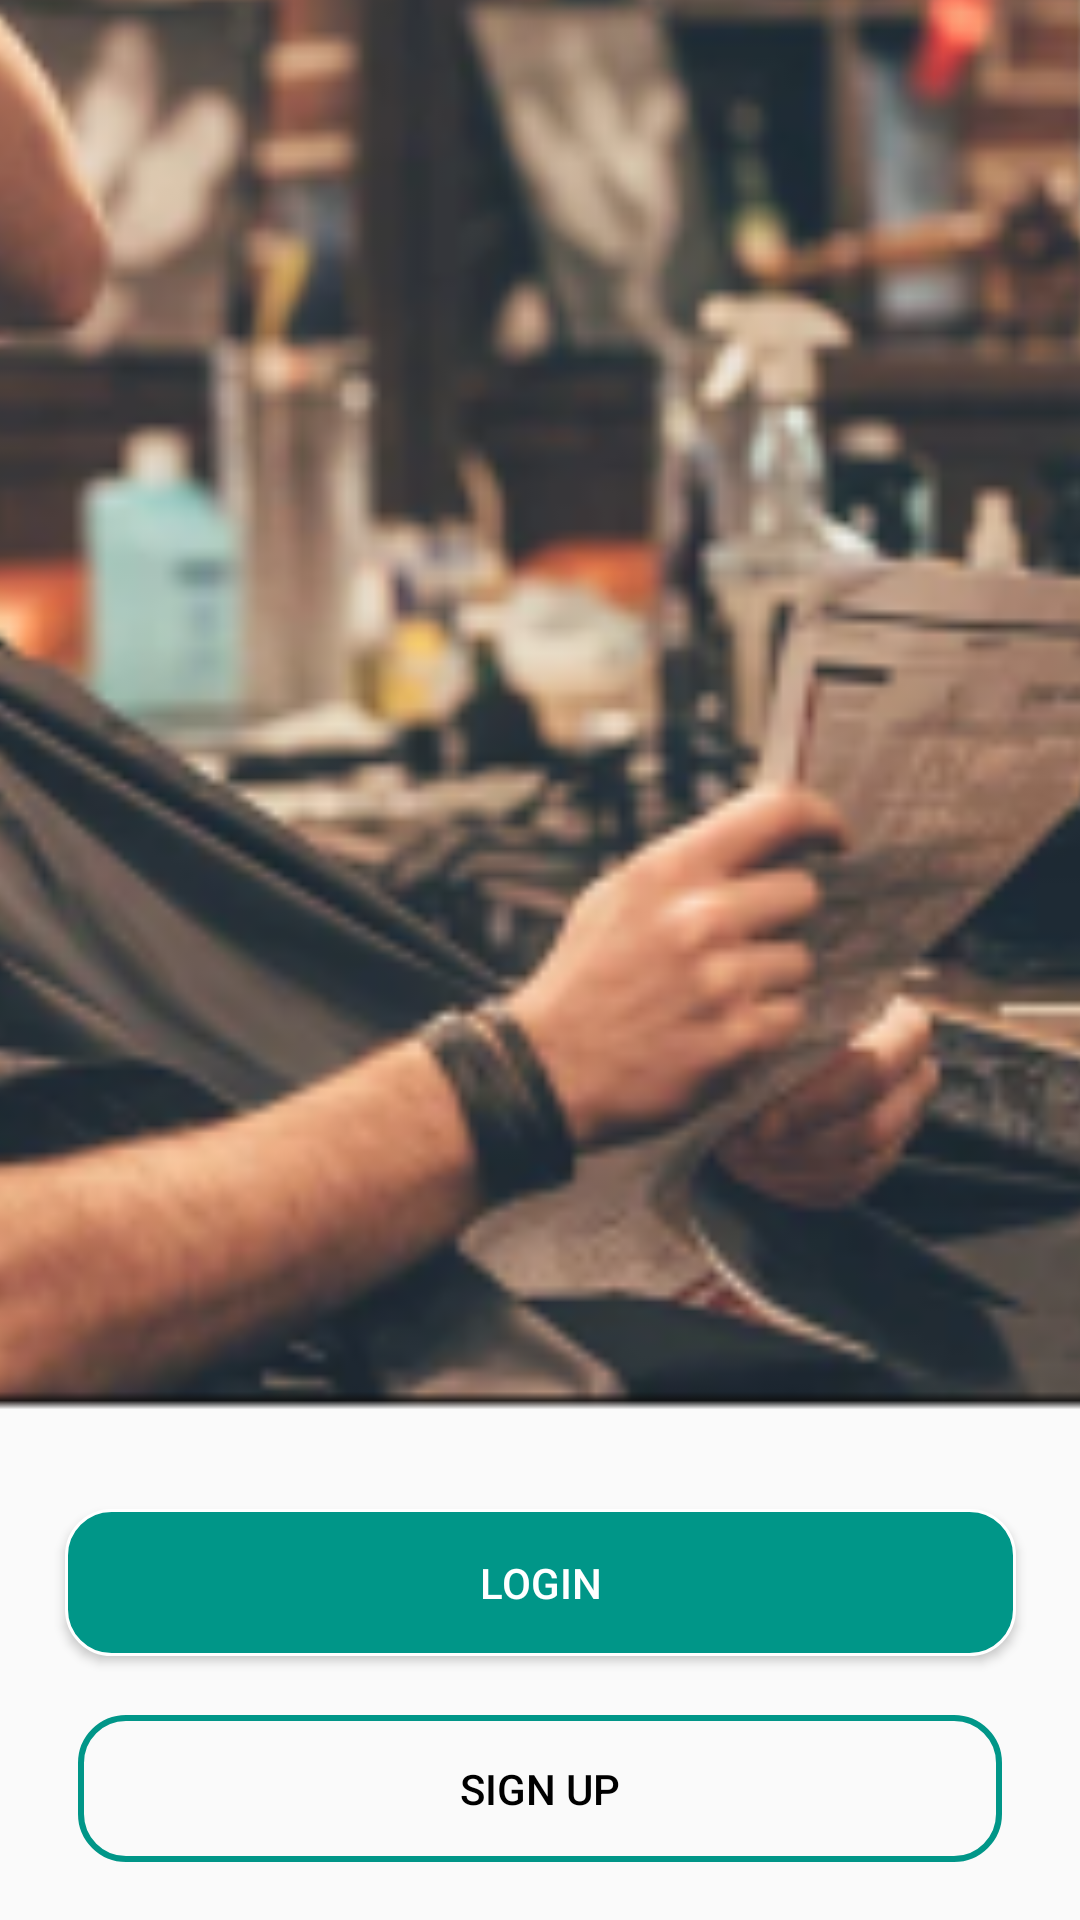

Reconstruct the res/layout file that produces this screen, plus the resources it refers to.
<!-- AndroidManifest.xml: application theme Theme.ProyectMovil -->
<!-- res/layout/activity_main.xml -->
<?xml version="1.0" encoding="utf-8"?>
<androidx.constraintlayout.widget.ConstraintLayout xmlns:android="http://schemas.android.com/apk/res/android"
    xmlns:app="http://schemas.android.com/apk/res-auto"
    xmlns:tools="http://schemas.android.com/tools"
    android:layout_width="match_parent"
    android:layout_height="match_parent"
    tools:context=".inicio">

    <ImageView
        android:id="@+id/imageView2"
        android:layout_width="1235dp"
        android:layout_height="961dp"
        android:layout_x="-546dp"
        android:layout_y="-224dp"
        app:layout_constraintBottom_toBottomOf="parent"
        app:layout_constraintEnd_toEndOf="parent"
        app:layout_constraintHorizontal_bias="0.64"
        app:layout_constraintStart_toStartOf="parent"
        app:layout_constraintTop_toTopOf="parent"
        app:layout_constraintVertical_bias="1.0"
        app:srcCompat="@mipmap/ic_launcher_foreground"
        tools:ignore="MissingConstraints" />

    <Button
        android:id="@+id/btnSignup"
        style="@style/Widget.AppCompat.Button.Colored"
        android:layout_width="308dp"
        android:layout_height="49dp"
        android:layout_x="91dp"
        android:layout_y="595dp"
        android:background="@drawable/btn_intro"
        android:onClick="clickBtnregister"
        android:text="Sign Up"
        android:textColor="#000000"
        app:cornerRadius="20dp"
        app:layout_constraintBottom_toBottomOf="parent"
        app:layout_constraintEnd_toEndOf="parent"
        app:layout_constraintStart_toStartOf="parent"
        app:layout_constraintTop_toBottomOf="@+id/btnSign"
        tools:ignore="MissingConstraints" />

    <Button
        android:id="@+id/btnSign"
        style="@style/Widget.AppCompat.Button.Colored"
        android:layout_width="317dp"
        android:layout_height="49dp"
        android:layout_marginTop="824dp"
        android:layout_x="89dp"
        android:layout_y="659dp"
        android:background="@drawable/btn_intro2"
        android:onClick="clickBtnentrar"
        android:text="Login"
        app:cornerRadius="20dp"
        app:layout_constraintEnd_toEndOf="parent"
        app:layout_constraintStart_toStartOf="parent"
        app:layout_constraintTop_toTopOf="@+id/imageView2"
        tools:ignore="MissingConstraints"/>


</androidx.constraintlayout.widget.ConstraintLayout>
<!-- resources referenced by this layout -->
<resources>
  <!-- drawable btn_intro (drawable) -->
  <?xml version="1.0" encoding="utf-8"?>
  <selector xmlns:android="http://schemas.android.com/apk/res/android">
      <item>
          <shape android:shape="rectangle">
              <corners android:radius="15dp"></corners>
              <stroke android:color="#009688" android:width="2dp"></stroke>
          </shape>
      </item>
  </selector>
  <!-- drawable btn_intro2 (drawable) -->
  <?xml version="1.0" encoding="utf-8"?>
  <selector xmlns:android="http://schemas.android.com/apk/res/android">
      <item>
          <shape android:shape="rectangle">
            <corners android:radius="15dp"></corners>
               <solid android:color="#009688"></solid>
              <stroke android:color="#ffffff" android:width="1dp"></stroke>
          </shape>
      </item>
  </selector>
  <!-- mipmap ic_launcher_foreground: png bitmap (mipmap-hdpi, 49234 bytes) -->
  <style name="Theme.ProyectMovil" parent="Theme.AppCompat.DayNight.NoActionBar">
          
          <item name="colorPrimary">@color/teal_700</item>
          <item name="colorPrimaryVariant">@color/teal_700</item>
          <item name="colorOnPrimary">@color/white</item>
          
          <item name="colorSecondary">@color/teal_200</item>
          <item name="colorSecondaryVariant">@color/teal_700</item>
          <item name="colorOnSecondary">@color/black</item>
          
          <item name="android:statusBarColor">?attr/colorPrimaryVariant</item>
          
      </style>
  <color name="teal_700">#FF018786</color>
  <color name="white">#FFFFFFFF</color>
  <color name="teal_200">#FF03DAC5</color>
  <color name="black">#FF000000</color>
</resources>
